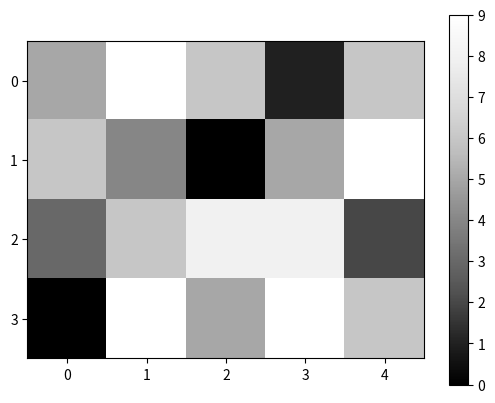
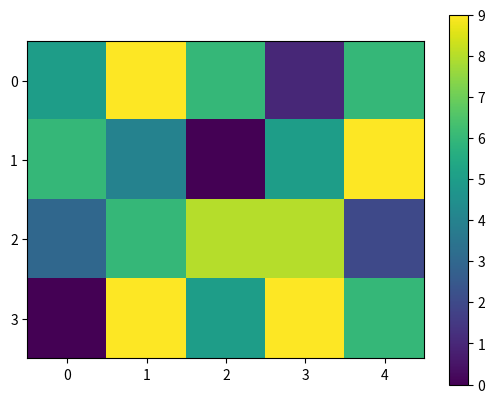

Recreate these plots in Python, in order.
 
import numpy as np
import matplotlib.pyplot as plt

A = np.asarray([[5, 9, 6, 1, 6], [6, 4, 0, 5, 9],
                [3, 6, 8, 8, 2], [0, 9, 5, 9, 6]])

plt.imshow(A, cmap='Greys_r')
plt.yticks([0, 1, 2, 3])
plt.colorbar()
# plt.savefig('Figure_1a.png', bbox_inches='tight')

plt.figure(2)
plt.imshow(A)
plt.yticks([0, 1, 2, 3])
plt.colorbar()
# plt.savefig('Figure_1b.png', bbox_inches='tight')
plt.show()

